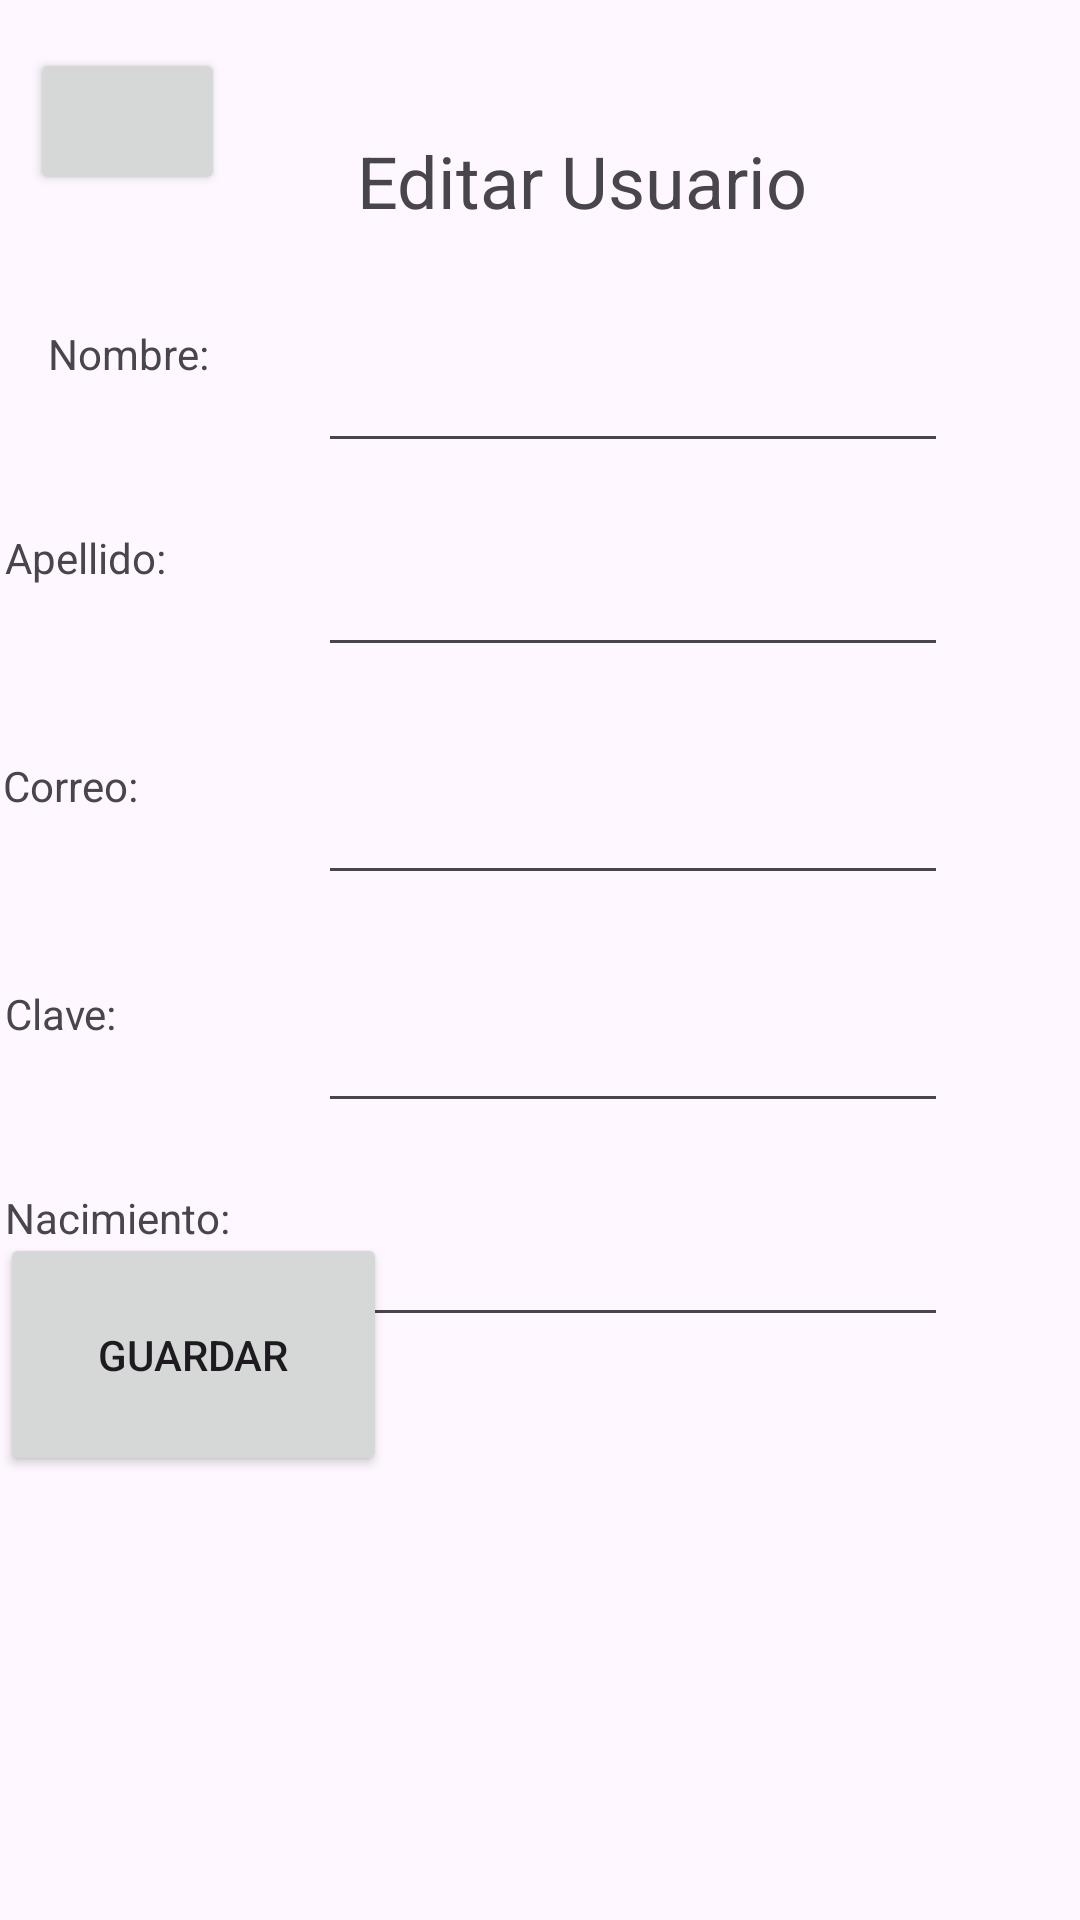

The Android layout XML behind this screen, and the referenced resources:
<!-- AndroidManifest.xml: application theme Theme.Fynd_Proyecto -->
<!-- res/layout/activity_editar_usuario.xml -->
<?xml version="1.0" encoding="utf-8"?>
<androidx.constraintlayout.widget.ConstraintLayout xmlns:android="http://schemas.android.com/apk/res/android"
    xmlns:app="http://schemas.android.com/apk/res-auto"
    xmlns:tools="http://schemas.android.com/tools"
    android:layout_width="match_parent"
    android:layout_height="match_parent"
    tools:context=".Registro_usuario">

    <androidx.constraintlayout.widget.ConstraintLayout
        android:layout_width="match_parent"
        android:layout_height="match_parent"
        tools:context=".Menu_registrar_usuario">

        <TextView
            android:id="@+id/textView15"
            android:layout_width="100dp"
            android:layout_height="46dp"
            android:layout_marginStart="16dp"
            android:layout_marginTop="32dp"
            android:text="Nombre:"
            app:layout_constraintEnd_toStartOf="@+id/txt_editar_nombre"
            app:layout_constraintHorizontal_bias="0.0"
            app:layout_constraintStart_toStartOf="parent"
            app:layout_constraintTop_toBottomOf="@+id/textView16" />

        <TextView
            android:id="@+id/textView9"
            android:layout_width="100dp"
            android:layout_height="46dp"
            android:layout_marginTop="100dp"
            android:text="Apellido:"
            app:layout_constraintEnd_toStartOf="@+id/txt_editar_apellido"
            app:layout_constraintHorizontal_bias="0.28"
            app:layout_constraintStart_toStartOf="parent"
            app:layout_constraintTop_toBottomOf="@+id/textView16" />

        <TextView
            android:id="@+id/textView10"
            android:layout_width="100dp"
            android:layout_height="46dp"
            android:layout_marginTop="176dp"
            android:text="Correo:"
            app:layout_constraintEnd_toStartOf="@+id/txt_editar_correo"
            app:layout_constraintHorizontal_bias="0.156"
            app:layout_constraintStart_toStartOf="parent"
            app:layout_constraintTop_toBottomOf="@+id/textView16" />

        <TextView
            android:id="@+id/textView11"
            android:layout_width="100dp"
            android:layout_height="46dp"
            android:layout_marginTop="252dp"
            android:text="Clave:"
            app:layout_constraintEnd_toStartOf="@+id/txt_editar_clave"
            app:layout_constraintHorizontal_bias="0.28"
            app:layout_constraintStart_toStartOf="parent"
            app:layout_constraintTop_toBottomOf="@+id/textView16" />

        <EditText
            android:id="@+id/txt_editar_nombre"
            android:layout_width="210dp"
            android:layout_height="46dp"
            android:layout_marginTop="32dp"
            android:layout_marginEnd="44dp"
            android:ems="10"
            android:inputType="text"
            app:layout_constraintEnd_toEndOf="parent"
            app:layout_constraintTop_toBottomOf="@+id/textView16" />

        <Button
            android:id="@+id/btn_registro_guardar"
            android:layout_width="129dp"
            android:layout_height="81dp"
            android:layout_marginBottom="148dp"
            android:onClick="gestionarRegistro"
            android:text="Guardar"
            app:layout_constraintBottom_toBottomOf="parent"
            tools:layout_editor_absoluteX="141dp" />

        <EditText
            android:id="@+id/txt_editar_fecha"
            android:layout_width="wrap_content"
            android:layout_height="wrap_content"
            android:layout_marginTop="328dp"
            android:layout_marginEnd="44dp"
            android:ems="10"
            android:inputType="date"
            app:layout_constraintEnd_toEndOf="parent"
            app:layout_constraintTop_toBottomOf="@+id/textView16" />

        <TextView
            android:id="@+id/textView13"
            android:layout_width="100dp"
            android:layout_height="46dp"
            android:layout_marginTop="320dp"
            android:text="Nacimiento:"
            app:layout_constraintEnd_toStartOf="@+id/txt_editar_fecha"
            app:layout_constraintHorizontal_bias="0.275"
            app:layout_constraintStart_toStartOf="parent"
            app:layout_constraintTop_toBottomOf="@+id/textView16" />

        <EditText
            android:id="@+id/txt_editar_clave"
            android:layout_width="210dp"
            android:layout_height="46dp"
            android:layout_marginTop="252dp"
            android:layout_marginEnd="44dp"
            android:ems="10"
            android:inputType="text"
            app:layout_constraintEnd_toEndOf="parent"
            app:layout_constraintTop_toBottomOf="@+id/textView16" />

        <EditText
            android:id="@+id/txt_editar_correo"
            android:layout_width="210dp"
            android:layout_height="46dp"
            android:layout_marginTop="176dp"
            android:layout_marginEnd="44dp"
            android:ems="10"
            android:inputType="textEmailAddress"
            app:layout_constraintEnd_toEndOf="parent"
            app:layout_constraintTop_toBottomOf="@+id/textView16" />

        <EditText
            android:id="@+id/txt_editar_apellido"
            android:layout_width="210dp"
            android:layout_height="46dp"
            android:layout_marginTop="100dp"
            android:layout_marginEnd="44dp"
            android:ems="10"
            android:inputType="text"
            app:layout_constraintEnd_toEndOf="parent"
            app:layout_constraintTop_toBottomOf="@+id/textView16" />

        <TextView
            android:id="@+id/textView16"
            android:layout_width="wrap_content"
            android:layout_height="wrap_content"
            android:layout_marginTop="44dp"
            android:text="Editar Usuario"
            android:textSize="24sp"
            app:layout_constraintEnd_toEndOf="parent"
            app:layout_constraintHorizontal_bias="0.568"
            app:layout_constraintStart_toStartOf="parent"
            app:layout_constraintTop_toTopOf="parent" />

    </androidx.constraintlayout.widget.ConstraintLayout>

    <Button
        android:id="@+id/btn_editar_Volver2"
        android:layout_width="65dp"
        android:layout_height="49dp"
        android:layout_marginTop="16dp"
        android:onClick="volver_menu"
        app:icon="@android:drawable/ic_menu_revert"
        app:iconGravity="textStart"
        app:iconPadding="0dp"
        app:iconSize="30sp"
        app:layout_constraintEnd_toEndOf="parent"
        app:layout_constraintHorizontal_bias="0.034"
        app:layout_constraintStart_toStartOf="parent"
        app:layout_constraintTop_toTopOf="parent" />


</androidx.constraintlayout.widget.ConstraintLayout>
<!-- resources referenced by this layout -->
<resources>
  <style name="Theme.Fynd_Proyecto" parent="Base.Theme.Fynd_Proyecto" />
  <style name="Base.Theme.Fynd_Proyecto" parent="Theme.Material3.DayNight.NoActionBar">
          
          
      </style>
</resources>
